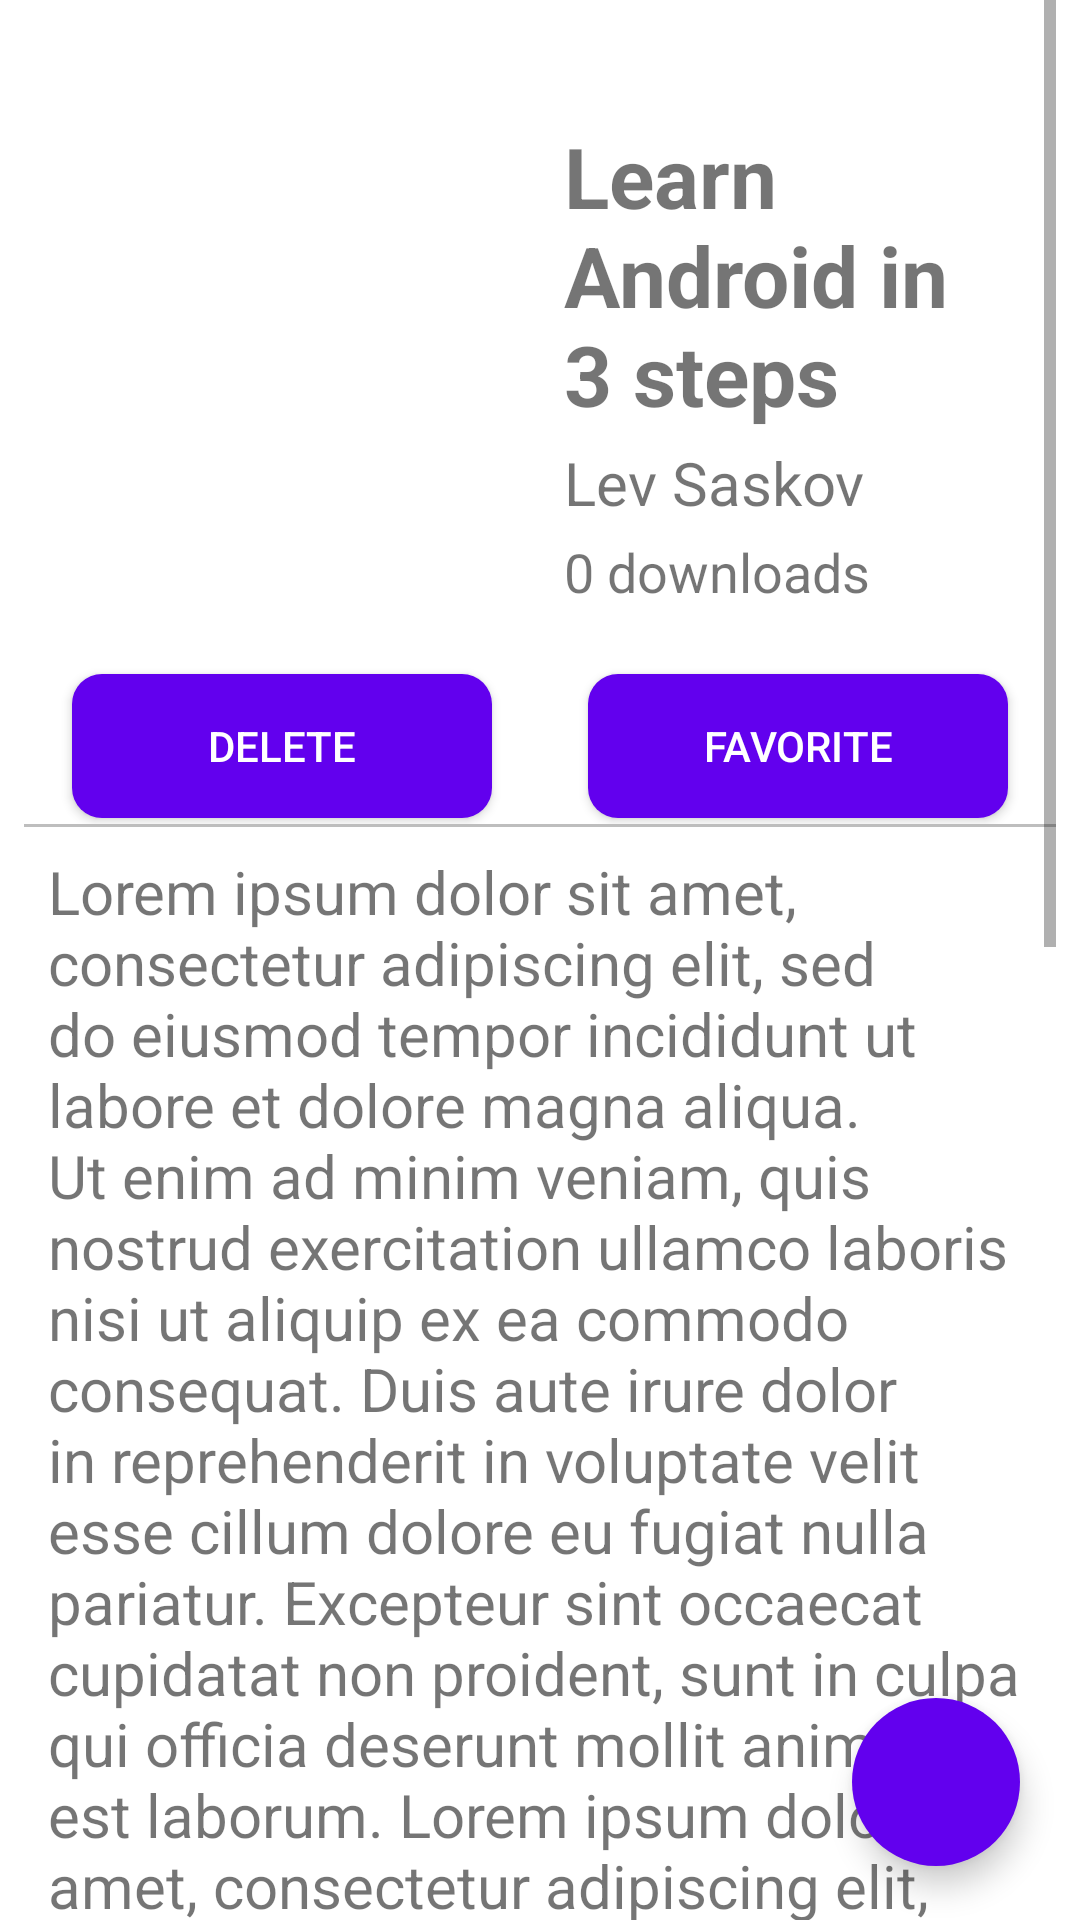

This screen was rendered from an Android layout file. Write that file and the resources it references.
<!-- AndroidManifest.xml: application theme Theme.QuestTime -->
<!-- res/layout/fragment_library_preview.xml -->
<?xml version="1.0" encoding="utf-8"?>
<androidx.constraintlayout.widget.ConstraintLayout
        xmlns:android="http://schemas.android.com/apk/res/android"
        xmlns:app="http://schemas.android.com/apk/res-auto"
        xmlns:tools="http://schemas.android.com/tools"
        android:id="@+id/fragment_preview_layout"
        android:layout_width="match_parent"
        android:layout_height="match_parent"
        tools:context=".screen.preview.QuestPreviewFragment"
        android:paddingLeft="8dp"
        android:paddingRight="8dp">

    <ScrollView
            android:id="@+id/fragment_preview__scroll_view"
            android:layout_width="match_parent"
            android:layout_height="wrap_content"
            app:layout_constraintEnd_toEndOf="parent"
            app:layout_constraintStart_toStartOf="parent"
            app:layout_constraintTop_toTopOf="parent">

        <androidx.constraintlayout.widget.ConstraintLayout
                android:id="@+id/fragment_preview__main_layout"
                android:layout_width="match_parent"
                android:layout_height="wrap_content"
                tools:context=".screen.preview.QuestPreviewFragment">

            <LinearLayout
                    android:id="@+id/fragment_preview__main"
                    android:layout_width="match_parent"
                    android:layout_height="wrap_content"
                    android:paddingLeft="8dp"
                    android:paddingTop="32dp"
                    android:paddingRight="8dp"
                    android:paddingBottom="8dp"
                    app:layout_constraintEnd_toEndOf="parent"
                    app:layout_constraintStart_toStartOf="parent"
                    app:layout_constraintTop_toTopOf="parent">

                <androidx.appcompat.widget.AppCompatImageView
                        android:id="@+id/fragment_preview__image"
                        android:layout_width="156dp"
                        android:layout_height="156dp"
                        android:layout_gravity="center"
                        android:contentDescription="@string/image_description"
                        android:scaleType="fitXY"
                        android:src="@drawable/ic_launcher_background"/>

                <LinearLayout
                        android:id="@+id/fragment_preview__data"
                        android:layout_width="0dp"
                        android:layout_height="wrap_content"
                        android:layout_weight="4"
                        android:gravity="center"
                        android:orientation="vertical"
                        android:paddingLeft="16dp"
                        android:paddingTop="8dp"
                        android:paddingRight="16dp"
                        android:paddingBottom="8dp">

                    <androidx.appcompat.widget.AppCompatTextView
                            android:id="@+id/fragment_preview__title"
                            android:layout_width="match_parent"
                            android:layout_height="wrap_content"
                            android:ellipsize="end"
                            android:gravity="bottom"
                            android:maxLines="8"
                            android:paddingBottom="4dp"
                            android:text="@string/default_title"
                            android:textSize="28sp"
                            android:textStyle="bold"/>

                    <androidx.appcompat.widget.AppCompatTextView
                            android:id="@+id/fragment_preview__author"
                            android:layout_width="match_parent"
                            android:layout_height="wrap_content"
                            android:paddingBottom="4dp"
                            android:text="@string/default_author"
                            android:textAlignment="viewStart"
                            android:textSize="20sp"/>

                    <androidx.appcompat.widget.AppCompatTextView
                            android:id="@+id/fragment_preview__info"
                            android:layout_width="match_parent"
                            android:layout_height="wrap_content"
                            android:paddingBottom="4dp"
                            android:text="@string/default_info"
                            android:textAlignment="viewStart"
                            android:textSize="18sp"/>

                </LinearLayout>

            </LinearLayout>

            <LinearLayout
                    android:id="@+id/fragment_preview__actions"
                    android:layout_width="match_parent"
                    android:layout_height="match_parent"
                    android:orientation="horizontal"
                    app:layout_constraintEnd_toEndOf="parent"
                    app:layout_constraintStart_toStartOf="parent"
                    app:layout_constraintTop_toBottomOf="@id/fragment_preview__main">

                <androidx.appcompat.widget.AppCompatButton
                        android:id="@+id/fragment_preview__left_button"
                        android:layout_width="0dp"
                        android:layout_height="wrap_content"
                        android:layout_marginLeft="16dp"
                        android:layout_marginTop="2dp"
                        android:layout_marginRight="16dp"
                        android:layout_marginBottom="2dp"
                        android:layout_weight="1"
                        android:text="@string/delete_button"
                        android:background="@drawable/button_background"
                        android:textColor="?colorOnSecondary"
                        android:foreground="?android:attr/selectableItemBackground"/>

                <androidx.appcompat.widget.AppCompatButton
                        android:id="@+id/fragment_preview__right_button"
                        android:layout_width="0dp"
                        android:layout_height="wrap_content"
                        android:layout_marginLeft="16dp"
                        android:layout_marginTop="2dp"
                        android:layout_marginRight="16dp"
                        android:layout_marginBottom="2dp"
                        android:layout_weight="1"
                        android:text="@string/favorite_button"
                        android:background="@drawable/button_background"
                        android:textColor="?colorOnSecondary"
                        android:foreground="?android:attr/selectableItemBackground"/>
            </LinearLayout>

            <View
                    android:id="@+id/fragment_preview__separator"
                    android:layout_width="0dp"
                    android:layout_height="1dp"
                    android:background="#807E7E7E"
                    app:layout_constraintEnd_toEndOf="parent"
                    app:layout_constraintStart_toStartOf="parent"
                    app:layout_constraintTop_toBottomOf="@+id/fragment_preview__actions"/>

            <androidx.appcompat.widget.AppCompatTextView
                    android:id="@+id/fragment_preview__description"
                    android:layout_width="wrap_content"
                    android:layout_height="wrap_content"
                    android:layout_marginBottom="80dp"
                    android:ellipsize="end"
                    android:gravity="top"
                    android:padding="8dp"
                    android:text="@string/lorem_ipsum2"
                    android:textSize="20sp"
                    app:layout_constraintBottom_toBottomOf="parent"
                    app:layout_constraintEnd_toEndOf="parent"
                    app:layout_constraintHorizontal_bias="0.0"
                    app:layout_constraintStart_toStartOf="parent"
                    app:layout_constraintTop_toBottomOf="@+id/fragment_preview__separator"
                    app:layout_constraintVertical_bias="0.0"/>
        </androidx.constraintlayout.widget.ConstraintLayout>

    </ScrollView>

    <com.google.android.material.floatingactionbutton.FloatingActionButton
            android:id="@+id/fragment_preview__playButton"
            android:layout_width="wrap_content"
            android:layout_height="wrap_content"
            android:backgroundTint="?colorPrimary"
            android:contentDescription="@string/play_button"
            android:src="@drawable/ic_play_black_24dp"
            app:borderWidth="0dp"
            app:layout_constraintBottom_toBottomOf="parent"
            app:layout_constraintEnd_toEndOf="parent"
            app:useCompatPadding="true"/>

</androidx.constraintlayout.widget.ConstraintLayout>
<!-- resources referenced by this layout -->
<resources>
  <!-- drawable button_background (drawable) -->
  <?xml version="1.0" encoding="utf-8"?>
  <shape xmlns:android="http://schemas.android.com/apk/res/android"
         android:shape="rectangle">
      <solid android:color="?colorPrimary" />
      <corners android:radius="10dp" />
  </shape>
  <string name="default_author" translatable="false">Lev Saskov
      </string>
  <string name="default_info">0 downloads</string>
  <string name="default_title" translatable="false">Learn Android in 3 steps
      </string>
  <string name="delete_button">Delete</string>
  <string name="favorite_button">Favorite</string>
  <string name="image_description">Image</string>
  <string name="lorem_ipsum2" translatable="false">Lorem ipsum dolor sit amet, consectetur adipiscing elit, sed do eiusmod tempor
          incididunt ut labore et dolore magna aliqua. Ut enim ad minim veniam, quis nostrud exercitation ullamco laboris
          nisi ut aliquip ex ea commodo consequat. Duis aute irure dolor in reprehenderit in voluptate velit esse cillum
          dolore eu fugiat nulla pariatur. Excepteur sint occaecat cupidatat non proident, sunt in culpa qui officia
          deserunt mollit anim id est laborum. Lorem ipsum dolor sit amet, consectetur adipiscing elit, sed do eiusmod
          tempor incididunt ut labore et dolore magna aliqua. Ut enim ad minim veniam, quis nostrud exercitation ullamco
          laboris nisi ut aliquip ex ea commodo consequat. Duis aute irure dolor in reprehenderit in voluptate velit esse
          cillum dolore eu fugiat nulla pariatur. Excepteur sint occaecat cupidatat non proident, sunt in culpa qui
          officia deserunt mollit anim id est laborum. Lorem ipsum dolor sit amet, consectetur adipiscing elit, sed do
          eiusmod tempor incididunt ut labore et dolore magna aliqua. Ut enim ad minim veniam, quis nostrud exercitation
          ullamco laboris nisi ut aliquip ex ea commodo consequat. Duis aute irure dolor in reprehenderit in voluptate
          velit esse cillum dolore eu fugiat nulla pariatur. Excepteur sint occaecat cupidatat non proident, sunt in culpa
          qui officia deserunt mollit anim id est laborum.
      </string>
  <string name="play_button">Play</string>
  <style name="Theme.QuestTime" parent="Theme.MaterialComponents.DayNight.DarkActionBar">
          
          <item name="colorPrimary">@color/purple_500</item>
          <item name="colorPrimaryVariant">@color/purple_700</item>
          <item name="colorOnPrimary">@color/white</item>
          
          <item name="colorSecondary">@color/teal_200</item>
          <item name="colorSecondaryVariant">@color/teal_700</item>
          <item name="colorOnSecondary">@color/white</item>
          
          <item name="android:statusBarColor" tools:targetApi="l">?attr/colorPrimaryVariant
          </item>
          
          <item name="android:actionBarStyle">@style/ActionBarStyle</item>
          <item name="actionBarStyle">@style/ActionBarStyle</item>
          
      </style>
  <style name="ActionBarStyle" parent="Widget.AppCompat.ActionBar">
          <item name="android:background">@color/purple_700</item>
          <item name="background">@color/purple_700</item>
      </style>
  <!-- not gathered from this repository: default colours our renderer supplied (Android Studio template values) -->
  <color name="purple_500">#FF6200EE</color>
  <color name="purple_700">#FF3700B3</color>
  <color name="teal_200">#FF03DAC5</color>
  <color name="teal_700">#FF018786</color>
  <color name="white">#FFFFFFFF</color>
</resources>
